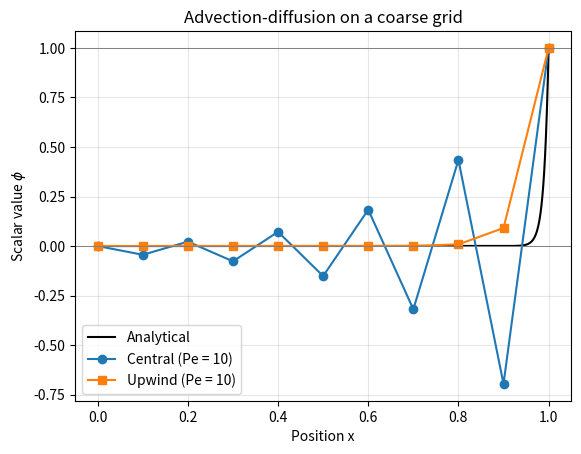
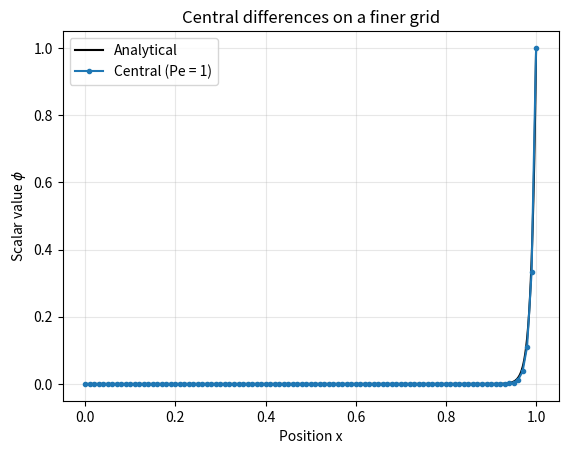

The script that saved these images, in order:
# Import libraries
import matplotlib.pyplot as plt
import numpy as np

# Problem parameters
L = 1.0
u = 1.0
D = 0.01
phi_left = 0.0
phi_right = 1.0
n_coarse = 11  # number of grid points, including both boundaries

h_coarse = L / (n_coarse - 1)
Pe_coarse = u * h_coarse / D
print(f"Coarse-grid spacing h = {h_coarse:.2f}, grid Pe = {Pe_coarse:.1f}")


def build_fd_matrix(L: float, u: float, D: float, phi_left: float,
                    phi_right: float, nsteps: int,
                    scheme: str) -> tuple[np.ndarray, np.ndarray]:
    """Build A and b for central or upwind steady advection-diffusion.

    Parameters
    ----------
    L : float
        Length of the domain
    u : float
        Constant velocity (positive means flow to the right)
    D : float
        Diffusion coefficient
    phi_left, phi_right : float
        Dirichlet boundary values
    nsteps : int
        Number of grid points, including both boundaries
    scheme : str
        Either "central" or "upwind" for the advection term

    Returns
    -------
    tuple[np.ndarray, np.ndarray]
        System matrix A and right-hand-side vector b for phi[1:-1]
    """
    h = L / (nsteps - 1)
    Pe = u * h / D
    n_unknown = nsteps - 2
    A = np.zeros((n_unknown, n_unknown))
    b = np.zeros(n_unknown)

    if scheme == "central":
        left = 1 + Pe / 2
        middle = -2
        right = 1 - Pe / 2
    elif scheme == "upwind":
        if u >= 0:
            left = 1 + Pe
            middle = -2 - Pe
            right = 1
        else:
            left = 1
            middle = -2 + Pe
            right = 1 - Pe
    else:
        raise ValueError("scheme must be 'central' or 'upwind'")

    for i in range(n_unknown):
        A[i, i] = middle
        if i > 0:
            A[i, i - 1] = left
        if i < n_unknown - 1:
            A[i, i + 1] = right

    b[0] -= left * phi_left
    b[-1] -= right * phi_right
    return A, b


# central scheme for advection
x_coarse = np.linspace(0.0, L, n_coarse)

A_central, b_central = build_fd_matrix(
    L, u, D, phi_left, phi_right, n_coarse, "central"
)
phi_central = np.zeros(n_coarse)
phi_central[0] = phi_left
phi_central[1:-1] = np.linalg.solve(A_central, b_central)
phi_central[-1] = phi_right

# upwind scheme for advection
A_upwind, b_upwind = build_fd_matrix(
    L, u, D, phi_left, phi_right, n_coarse, "upwind"
)
phi_upwind = np.zeros(n_coarse)
phi_upwind[0] = phi_left
phi_upwind[1:-1] = np.linalg.solve(A_upwind, b_upwind)
phi_upwind[-1] = phi_right

x_exact = np.linspace(0.0, L, 501)
phi_exact = np.expm1(u * x_exact / D) / np.expm1(u * L / D)

fig, ax = plt.subplots()
ax.plot(x_exact, phi_exact, "k-", label="Analytical")
ax.plot(x_coarse, phi_central, "o-", label=f"Central (Pe = {Pe_coarse:.0f})")
ax.plot(x_coarse, phi_upwind, "s-", label=f"Upwind (Pe = {Pe_coarse:.0f})")
ax.axhline(0, color="gray", linewidth=0.7)
ax.axhline(1, color="gray", linewidth=0.7)
ax.set(xlabel="Position x", ylabel="Scalar value $\phi$",
       title="Advection-diffusion on a coarse grid")
ax.legend()
ax.grid(alpha=0.3)
plt.show()


n_fine = 101
x_fine = np.linspace(0.0, L, n_fine)
Pe_fine = u * L / ((n_fine - 1) * D)
A_fine, b_fine = build_fd_matrix(
    L, u, D, phi_left, phi_right, n_fine, "central"
)
phi_fine = np.zeros(n_fine)
phi_fine[0] = phi_left
phi_fine[1:-1] = np.linalg.solve(A_fine, b_fine)
phi_fine[-1] = phi_right

print(f"Fine-grid Pe = {Pe_fine:.1f}; central solution monotone = "
      f"{np.all(np.diff(phi_fine) >= -1e-12)}")

fig, ax = plt.subplots()
ax.plot(x_exact, phi_exact, "k-", label="Analytical")
ax.plot(x_fine, phi_fine, "o-", markersize=3,
        label=f"Central (Pe = {Pe_fine:.0f})")
ax.set(xlabel="Position x", ylabel="Scalar value $\phi$",
       title="Central differences on a finer grid")
ax.legend()
ax.grid(alpha=0.3)
plt.show()
